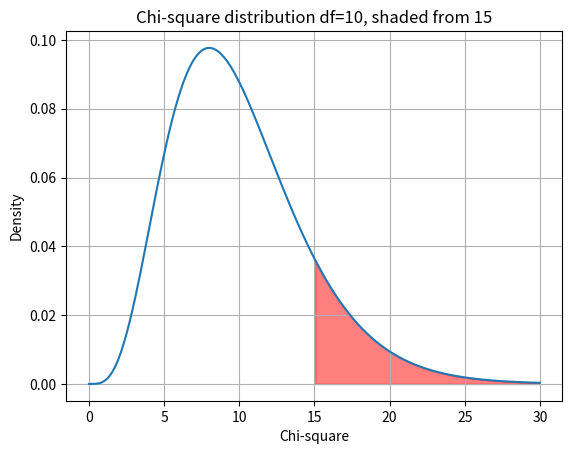

This figure's Python source:
# Import necessary libraries
import scipy.stats as stats
import numpy as np
import math
import matplotlib.pyplot as plt

# Q1: 95% Confidence Interval for sample with mean=50, std=5, n=30
mean = 50
std_dev = 5
n = 30
conf_level = 0.95
t_critical = stats.t.ppf((1 + conf_level)/2, df=n-1)
margin_error = t_critical * (std_dev / math.sqrt(n))
ci_95 = (mean - margin_error, mean + margin_error)
# Interpretation: We are 95% confident the true mean lies within ci_95
print("Q1:", ci_95)

# Q2: Chi-square goodness of fit test (M&M color example)
observed = [22, 18, 19, 11, 10, 20]  # sample observed
expected = [20, 20, 20, 10, 10, 20]  # expected percentages
chi_stat, chi_p = stats.chisquare(f_obs=observed, f_exp=expected)
print("Q2: Chi-square stat =", chi_stat, ", p-value =", chi_p)
# If p < 0.05, reject H0

# Q3: Chi-square test for contingency table
data = np.array([[20, 15], [10, 25], [15, 20]])
chi2, p_val, dof, expected_vals = stats.chi2_contingency(data)
print("Q3: Chi2 =", chi2, ", p-value =", p_val)
# Interpretation: If p < 0.05, significant difference between groups

# Q4: 95% CI for proportion of smokers (60 out of 500)
p_hat = 60 / 500
z = stats.norm.ppf(0.975)
moe = z * math.sqrt((p_hat * (1 - p_hat)) / 500)
ci_smoke = (p_hat - moe, p_hat + moe)
print("Q4:", ci_smoke)

# Q5: 90% CI for mean = 75, std = 12, n = 30
mean = 75
std = 12
n = 30
z90 = stats.norm.ppf(0.95)
moe90 = z90 * (std / math.sqrt(n))
ci_90 = (mean - moe90, mean + moe90)
print("Q5:", ci_90)

# Q6: Chi-square distribution plot with df=10, shade stat=15
x = np.linspace(0, 30, 300)
df = 10
plt.plot(x, stats.chi2.pdf(x, df))
plt.fill_between(x, stats.chi2.pdf(x, df), where=(x >= 15), color='red', alpha=0.5)
plt.title("Chi-square distribution df=10, shaded from 15")
plt.xlabel("Chi-square")
plt.ylabel("Density")
plt.grid(True)
plt.show()

# Q7: 99% CI for proportion preferring Coke (520/1000)
p_hat = 520 / 1000
z = stats.norm.ppf(0.995)
moe = z * math.sqrt((p_hat * (1 - p_hat)) / 1000)
ci_99 = (p_hat - moe, p_hat + moe)
print("Q7:", ci_99)

# Q8: Chi-square goodness of fit (biased coin: 55 heads, 45 tails)
observed = [55, 45]
expected = [50, 50]
chi_stat, chi_p = stats.chisquare(f_obs=observed, f_exp=expected)
print("Q8: Chi-square stat =", chi_stat, ", p-value =", chi_p)

# Q9: Chi-square test for independence (smoker & lung cancer)
table = np.array([[60, 140], [30, 170]])
chi2, p, dof, exp = stats.chi2_contingency(table)
print("Q9: Chi2 =", chi2, ", p-value =", p)
# Interpretation: If p < 0.05, there is significant association between smoking and lung cancer

import numpy as np
from scipy.stats import chi2_contingency, t

# Q10: Chi-Square Test for Independence
# Observed frequencies
observed = np.array([[200, 150, 150],  # U.S.
                     [225, 175, 100]]) # U.K.

# Perform chi-square test
chi2_stat, p_value, dof, expected = chi2_contingency(observed)

# Significance level
alpha_chi2 = 0.01

print("Q10 Results:")
print(f"Chi-Square Statistic: {chi2_stat:.2f}")
print(f"P-Value: {p_value:.4f}")
print(f"Degrees of Freedom: {dof}")
if p_value < alpha_chi2:
    print("Reject the null hypothesis: There is a significant association between chocolate preference and country.")
else:
    print("Fail to reject the null hypothesis: No significant association.")

# Q11: One-Sample t-Test
sample_mean = 72
hypothesized_mean = 70
sample_std = 10
n = 30
alpha_t = 0.05

# Calculate t-statistic
t_stat = (sample_mean - hypothesized_mean) / (sample_std / np.sqrt(n))

# Degrees of freedom
df_t = n - 1

# Critical t-value for two-tailed test
critical_t = t.ppf(1 - alpha_t/2, df_t)

print("\nQ11 Results:")
print(f"t-Statistic: {t_stat:.3f}")
print(f"Critical t-Value (two-tailed, α=0.05): ±{critical_t:.3f}")
if abs(t_stat) > critical_t:
    print("Reject the null hypothesis: Population mean differs from 70.")
else:
    print("Fail to reject the null hypothesis: Insufficient evidence to conclude the mean differs from 70.")
